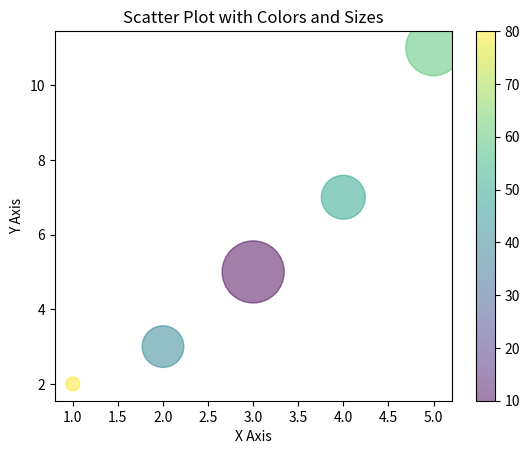

Source code (Python):
import matplotlib.pyplot as plt

#  Data
x = [1, 2, 3, 4, 5]
y = [2, 3, 5, 7, 11]
colors = [80, 40, 10, 50, 60]
sizes = [100, 900, 2000, 1000, 1600]

plt.scatter(x, y, c=colors, s=sizes, alpha=0.5, cmap='viridis')
plt.colorbar()

plt.title('Scatter Plot with Colors and Sizes')
plt.xlabel('X Axis')
plt.ylabel('Y Axis')

plt.show()
